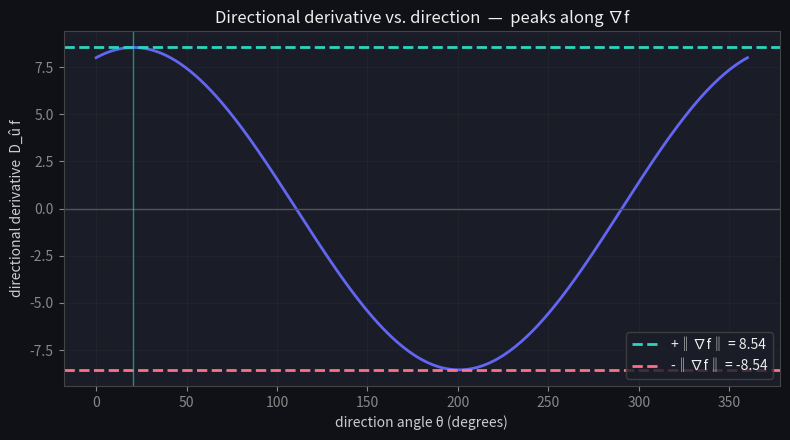
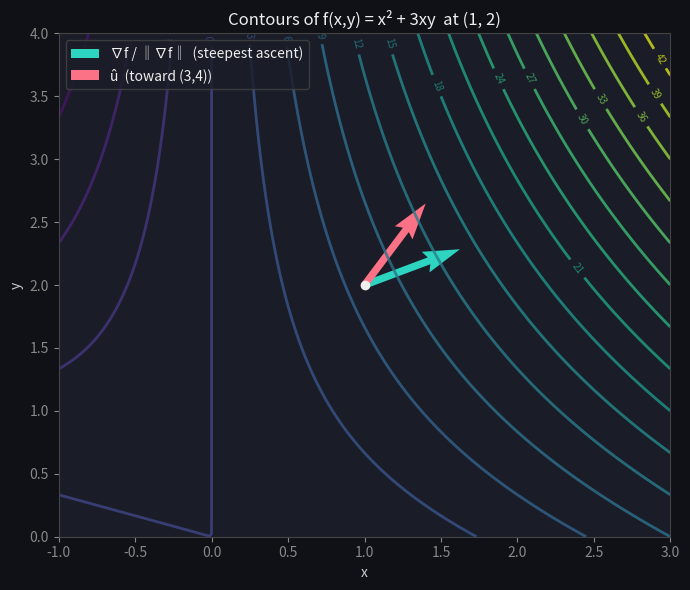

Python code for these plots, in order: (Note: this script raises an exception after producing the figures.)
import numpy as np
import matplotlib.pyplot as plt

plt.rcParams.update({
    'figure.facecolor': '#0f1117',
    'axes.facecolor':   '#1a1d27',
    'axes.edgecolor':   '#444',
    'axes.labelcolor':  '#ccc',
    'xtick.color':      '#888',
    'ytick.color':      '#888',
    'text.color':       '#eee',
    'grid.color':       '#333',
    'lines.linewidth':  2,
})

np.random.seed(42)

def f(xy):
    x, y = xy
    return x**2 + 3*x*y

def grad_f(xy):
    x, y = xy
    return np.array([2*x + 3*y, 3*x])

p = np.array([1.0, 2.0])
g = grad_f(p)                       # [8., 3.]

v = np.array([3.0, 4.0])
u = v / np.linalg.norm(v)           # unit vector [0.6, 0.8]
Du = g @ u                          # directional derivative

print(f"gradient        ∇f = {g}")
print(f"unit direction  û  = {u}")
print(f"D_û f            = {Du:.3f}")          # 7.200
print(f"steepest rate   = {np.linalg.norm(g):.3f}")  # 8.544 (>= 7.200)

def directional_derivative_limit(f, x, u, h=1e-6):
    """Forward finite difference of the limit definition. u must be a unit vector."""
    u = u / np.linalg.norm(u)
    return (f(x + h * u) - f(x)) / h

def directional_derivative_dot(grad, x, u):
    """Dot-product formula: ∇f · û."""
    u = u / np.linalg.norm(u)
    return grad(x) @ u

approx = directional_derivative_limit(f, p, v)
exact  = directional_derivative_dot(grad_f, p, v)
print(f"finite-difference: {approx:.6f}")
print(f"∇f · û           : {exact:.6f}")
assert np.isclose(approx, exact, atol=1e-4)
print("✓ limit definition and dot-product formula agree")

print(f'finite-difference: {approx:.6f}   dot-product: {exact:.6f}')
assert np.isclose(approx, exact, atol=1e-4), 'the limit definition matches grad . u_hat'
assert np.linalg.norm(g) >= exact - 1e-9, 'no direction exceeds the gradient magnitude (steepest ascent)'
print('\n✅ D_u f = grad f . u_hat — the projection of the gradient onto the direction')

angles = np.linspace(0, 2 * np.pi, 361)
dirs = np.stack([np.cos(angles), np.sin(angles)], axis=1)
Dvals = dirs @ g                      # ∇f · û for each unit direction

grad_angle = np.arctan2(g[1], g[0])
grad_norm = np.linalg.norm(g)

fig, ax = plt.subplots(figsize=(8, 4.5))
ax.plot(np.degrees(angles), Dvals, color='#6366f1')
ax.axhline(grad_norm,  ls='--', color='#2dd4bf', label=f'+‖∇f‖ = {grad_norm:.2f}')
ax.axhline(-grad_norm, ls='--', color='#fb7185', label=f'-‖∇f‖ = {-grad_norm:.2f}')
ax.axhline(0, color='#555', lw=1)
ax.axvline(np.degrees(grad_angle), color='#2dd4bf', lw=1, alpha=0.6)
ax.set_xlabel('direction angle θ (degrees)')
ax.set_ylabel('directional derivative  D_û f')
ax.set_title('Directional derivative vs. direction  —  peaks along ∇f')
ax.legend(facecolor='#1a1d27', edgecolor='#444')
ax.grid(True, alpha=0.3)
plt.tight_layout()
plt.show()

best = np.degrees(angles[np.argmax(Dvals)])
print(f"max D_û f at θ = {best:.1f}°,  gradient at θ = {np.degrees(grad_angle):.1f}°")

print(f'max D_u f over all directions = {Dvals.max():.3f},  ||grad f|| = {grad_norm:.3f}')
print(f'min D_u f over all directions = {Dvals.min():.3f}, -||grad f|| = {-grad_norm:.3f}')
assert np.isclose(Dvals.max(), grad_norm, atol=1e-2), 'steepest ascent rate = +||grad f|| (along the gradient)'
assert np.isclose(Dvals.min(), -grad_norm, atol=1e-2), 'steepest descent rate = -||grad f|| (opposite)'
print('\n✅ the gradient points in the steepest-ascent direction; its magnitude is the max rate')

xs = np.linspace(-1, 3, 200)
ys = np.linspace(0, 4, 200)
X, Y = np.meshgrid(xs, ys)
Z = X**2 + 3 * X * Y

fig, ax = plt.subplots(figsize=(7, 6))
cs = ax.contour(X, Y, Z, levels=18, cmap='viridis', alpha=0.8)
ax.clabel(cs, inline=True, fontsize=7)

# gradient direction (steepest ascent) and the chosen direction, scaled for display
ax.quiver(*p, *(g / grad_norm), color='#2dd4bf', scale=6, width=0.012,
          label='∇f / ‖∇f‖  (steepest ascent)')
ax.quiver(*p, *u, color='#fb7185', scale=6, width=0.012,
          label='û  (toward (3,4))')
ax.plot(*p, 'o', color='#eee', ms=6)
ax.set_xlabel('x'); ax.set_ylabel('y')
ax.set_title('Contours of f(x,y) = x² + 3xy  at (1, 2)')
ax.legend(facecolor='#1a1d27', edgecolor='#444', loc='upper left')
plt.tight_layout()
plt.show()

# The geometric fact gradient descent is built on: the steepest-DESCENT direction is exactly
# -grad f (rate -||grad f||), while moving PERPENDICULAR to the gradient changes f at rate ZERO
# — that perpendicular direction is the tangent to the level set (contour line). We confirm both.
descent = -g / np.linalg.norm(g)
rate_descent = g @ descent
perp = np.array([-g[1], g[0]]); perp = perp / np.linalg.norm(perp)   # rotate gradient 90 degrees
rate_perp = g @ perp
print(f'rate along -grad (steepest descent): {rate_descent:.3f}  (= -||grad|| = {-np.linalg.norm(g):.3f})')
print(f'rate perpendicular to grad         : {rate_perp:.3e}  (~0 -> along a level set)')
assert np.isclose(rate_descent, -np.linalg.norm(g)), 'steepest descent has rate -||grad f||'
assert abs(rate_perp) < 1e-9, 'moving perpendicular to the gradient changes f at zero rate (level set)'
print('\nGradient descent steps along -grad (fastest decrease); level sets are perpendicular to the gradient.')

def steepest_descent_direction(grad, x):
    g = grad(x)
    # TODO(you): return the unit vector pointing in the steepest-descent direction
    return ...

def max_decrease_rate(grad, x):
    g = grad(x)
    # TODO(you): return the directional derivative along steepest descent (a negative scalar)
    return ...

# This assert cell passes silently when your implementation is correct.
d = steepest_descent_direction(grad_f, p)
rate = max_decrease_rate(grad_f, p)

assert np.isclose(np.linalg.norm(d), 1.0), "direction must be a unit vector"
assert np.allclose(d, -g / np.linalg.norm(g)), "should point opposite the gradient"
assert np.isclose(rate, -np.linalg.norm(g)), "rate should equal -‖∇f‖"
assert np.isclose(grad_f(p) @ d, rate), "rate must equal ∇f · d"
print("✓ all checks passed")
